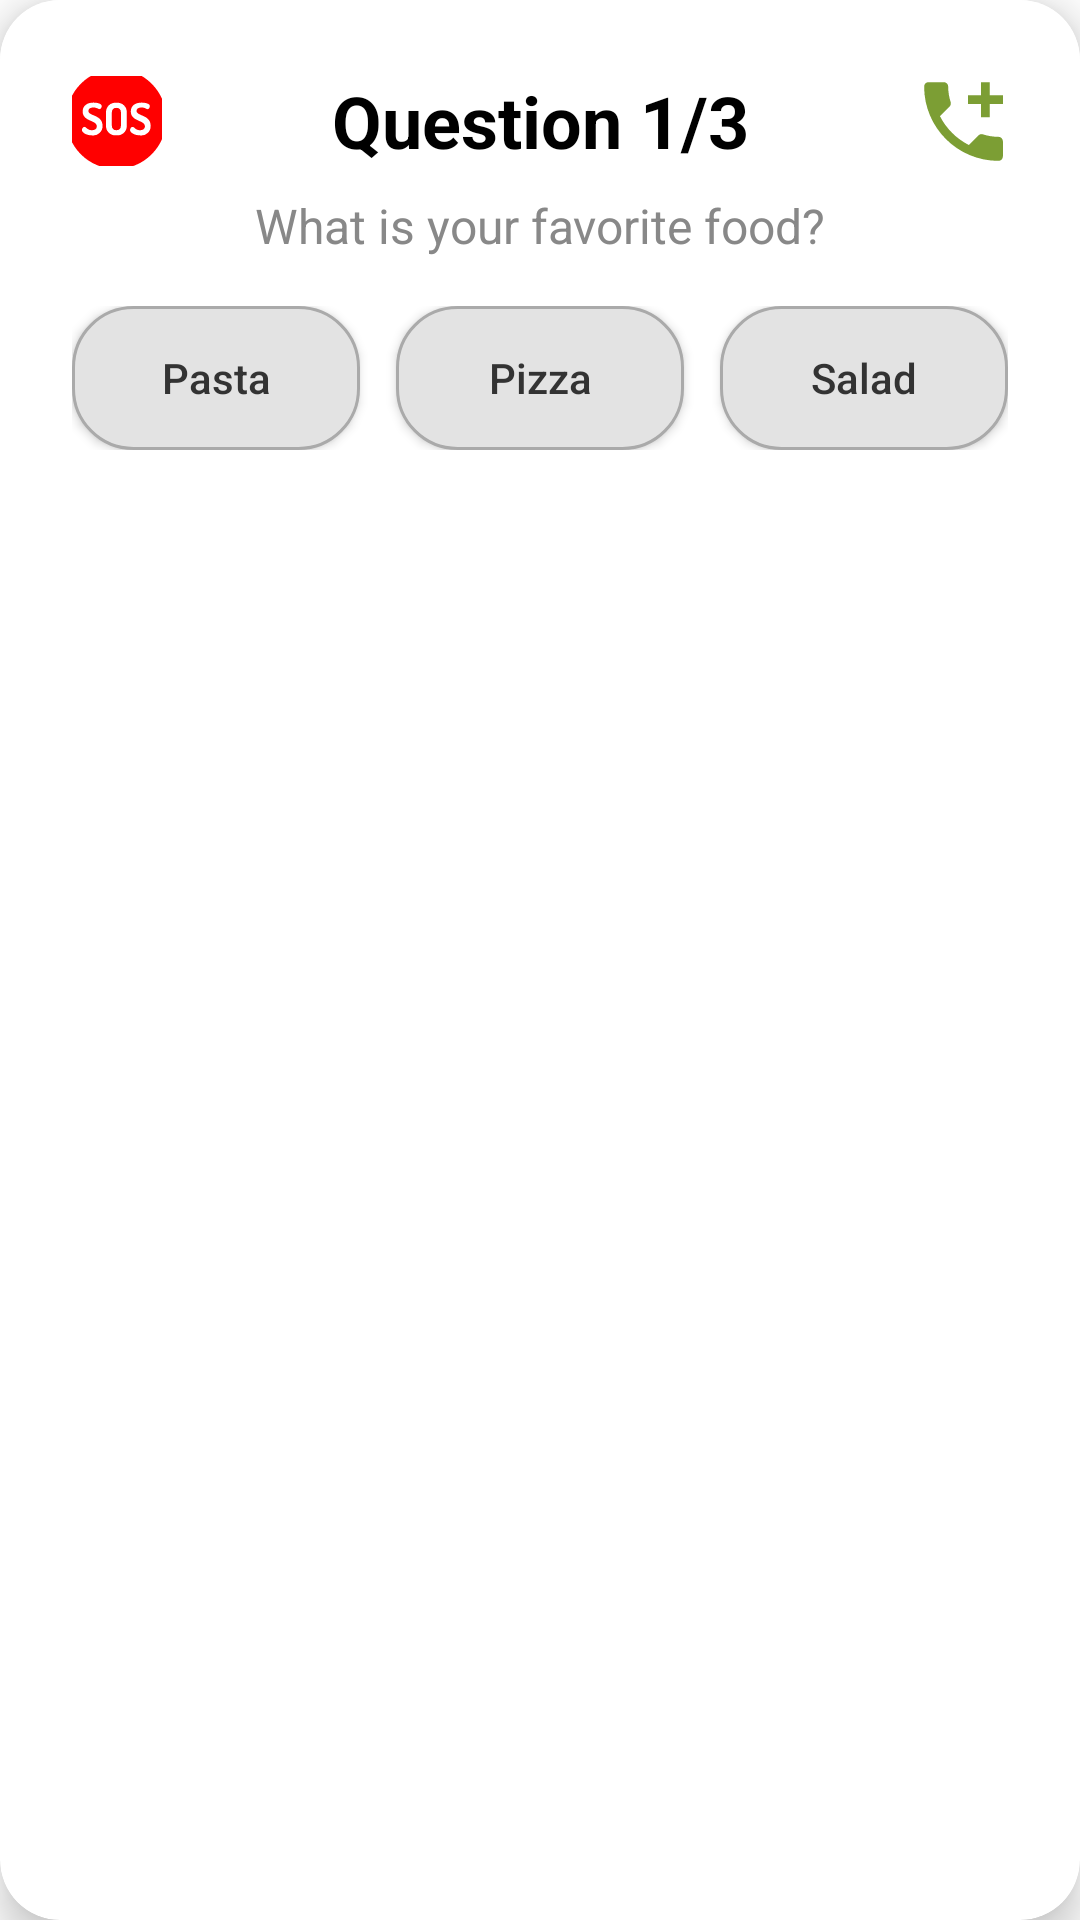

The Android layout XML behind this screen, and the referenced resources:
<!-- AndroidManifest.xml: application theme Theme.CrashSimulator -->
<!-- res/layout/popup_question.xml -->
<?xml version="1.0" encoding="utf-8"?>
<androidx.cardview.widget.CardView
    xmlns:android="http://schemas.android.com/apk/res/android"
    xmlns:app="http://schemas.android.com/apk/res-auto"
    xmlns:tools="http://schemas.android.com/tools"
    android:layout_width="match_parent"
    android:layout_height="wrap_content"
    android:layout_gravity="center"
    android:orientation="horizontal"
    app:cardCornerRadius="@dimen/default_radius"
    app:cardElevation="8dp"
    app:cardPreventCornerOverlap="false"
    >

    <LinearLayout
        android:layout_width="match_parent"
        android:layout_height="wrap_content"
        android:background="@color/white"
        android:orientation="vertical"
        android:padding="@dimen/my_big_margin"
        android:gravity="center">

        
        <androidx.constraintlayout.widget.ConstraintLayout
            android:layout_width="match_parent"
            android:layout_height="wrap_content">

            

            

            <ImageButton
                android:id="@+id/sos_button"
                android:layout_width="30dp"
                android:layout_height="30dp"
                android:background="@android:color/transparent"
                android:src="@drawable/sos"
                android:visibility="visible"
                app:layout_constraintBottom_toBottomOf="parent"
                app:layout_constraintStart_toStartOf="parent"
                app:layout_constraintHorizontal_bias="0.0"
                app:layout_constraintEnd_toStartOf="@+id/question_title"
                app:layout_constraintTop_toTopOf="parent"
                app:layout_constraintVertical_bias="0.5"
                app:tint="#FF0000" />

            <TextView
                android:id="@+id/question_title"
                android:layout_width="wrap_content"
                android:layout_height="wrap_content"
                android:text="Question 1/3"
                android:textColor="@color/text_primary"
                android:textSize="@dimen/normal_text_size"
                android:textStyle="bold"
                app:layout_constraintHorizontal_bias="0.5"
                app:layout_constraintBottom_toBottomOf="parent"
                app:layout_constraintEnd_toEndOf="parent"
                app:layout_constraintStart_toStartOf="parent"
                app:layout_constraintTop_toTopOf="parent" />

            <ImageButton
                android:id="@+id/call_button"
                android:layout_width="30dp"
                android:layout_height="30dp"
                android:background="@android:color/transparent"
                android:src="@drawable/ic_call"
                android:visibility="visible"
                app:layout_constraintBottom_toBottomOf="parent"
                app:layout_constraintEnd_toEndOf="parent"
                app:layout_constraintHorizontal_bias="1.0"
                app:layout_constraintStart_toEndOf="@+id/question_title"
                app:layout_constraintTop_toTopOf="parent"
                app:layout_constraintVertical_bias="0.5"
                app:tint="#7C9E34" />
        </androidx.constraintlayout.widget.ConstraintLayout>

        

        

        <TextView
            android:id="@+id/question_text"
            android:layout_width="wrap_content"
            android:layout_height="wrap_content"
            android:layout_marginTop="@dimen/my_smallest_margin"
            android:text="What is your favorite food?"
            android:textColor="@color/text_secondary"
            android:textSize="@dimen/small_text_size"
            app:layout_constraintEnd_toEndOf="parent"
            app:layout_constraintStart_toStartOf="parent"
            app:layout_constraintTop_toBottomOf="@id/question_title" />

        <LinearLayout
            android:layout_width="match_parent"
            android:layout_height="wrap_content"
            android:orientation="horizontal"
            android:layout_marginTop="@dimen/my_medium_margin"
            android:gravity="center"
            android:weightSum="3"
            >

            <androidx.appcompat.widget.AppCompatButton
                android:id="@+id/answer_1"
                android:layout_width="0dp"
                android:layout_height="wrap_content"
                android:layout_weight="1"
                android:layout_marginEnd="@dimen/my_small_margin"
                android:text="Pasta"
                android:textAllCaps="false"
                android:background="@drawable/rounded_button_answer"
                android:textColor="@color/text_primary_alt" />

            <androidx.appcompat.widget.AppCompatButton
                android:id="@+id/answer_2"
                android:layout_width="0dp"
                android:layout_height="wrap_content"
                android:layout_weight="1"
                android:text="Pizza"
                android:textAllCaps="false"
                android:background="@drawable/rounded_button_answer"
                android:textColor="@color/text_primary_alt" />

            <androidx.appcompat.widget.AppCompatButton
                android:id="@+id/answer_3"
                android:layout_width="0dp"
                android:layout_height="wrap_content"
                android:layout_weight="1"
                android:layout_marginStart="@dimen/my_small_margin"
                android:text="Salad"
                android:textAllCaps="false"
                android:background="@drawable/rounded_button_answer"
                android:textColor="@color/text_primary_alt" />
        </LinearLayout>
    </LinearLayout>

</androidx.cardview.widget.CardView>
<!-- resources referenced by this layout -->
<resources>
  <color name="text_primary">@color/black</color>
  <color name="text_primary_alt">#FF333333</color>
  <color name="text_secondary">#FF888888</color>
  <color name="white">#FFFFFFFF</color>
  <dimen name="default_radius">20dp</dimen>
  <dimen name="my_big_margin">24dp</dimen>
  <dimen name="my_medium_margin">16dp</dimen>
  <dimen name="my_small_margin">12dp</dimen>
  <dimen name="my_smallest_margin">8dp</dimen>
  <dimen name="normal_text_size">24sp</dimen>
  <dimen name="small_text_size">16sp</dimen>
  <!-- drawable ic_call (drawable) -->
  <vector xmlns:android="http://schemas.android.com/apk/res/android" android:height="35dp" android:tint="#000000" android:viewportHeight="24" android:viewportWidth="24" android:width="35dp">
        
      <path android:fillColor="#7C9E34" android:pathData="M20,15.5c-1.25,0 -2.45,-0.2 -3.57,-0.57 -0.35,-0.11 -0.74,-0.03 -1.02,0.24l-2.2,2.2c-2.83,-1.44 -5.15,-3.75 -6.59,-6.59l2.2,-2.21c0.28,-0.26 0.36,-0.65 0.25,-1C8.7,6.45 8.5,5.25 8.5,4c0,-0.55 -0.45,-1 -1,-1H4c-0.55,0 -1,0.45 -1,1 0,9.39 7.61,17 17,17 0.55,0 1,-0.45 1,-1v-3.5c0,-0.55 -0.45,-1 -1,-1zM21,6h-3V3h-2v3h-3v2h3v3h2V8h3z"/>
      
  </vector>
  <!-- drawable rounded_button_answer (drawable) -->
  <?xml version="1.0" encoding="utf-8"?>
  <shape xmlns:android="http://schemas.android.com/apk/res/android">
      <corners android:radius="@dimen/default_radius"/>
      <solid android:color="@color/crash_answers_bg"/>
      <stroke android:width="1dp" android:color="@android:color/darker_gray"/>
  </shape>
  <!-- drawable sos (drawable) -->
  <vector xmlns:android="http://schemas.android.com/apk/res/android" android:height="40dp" android:viewportHeight="30" android:viewportWidth="30" android:width="40dp">
        
      <path android:fillColor="#FF0000" android:pathData="M14.845,11.71c-0.726,0 -1.144,0.397 -1.144,1.267v3.07c0,0.869 0.418,1.264 1.144,1.264 0.715,0 1.156,-0.395 1.156,-1.264v-3.07c0,-0.87 -0.44,-1.266 -1.156,-1.266Z"/>
        
      <path android:fillColor="#FF0000" android:pathData="M14.818,2a12.5,12.5 0,1 0,12.5 12.5A12.5,12.5 0,0 0,14.818 2ZM8.763,18.598c-1.441,0 -2.543,-0.725 -2.543,-1.364 0,-0.308 0.287,-0.77 0.63,-0.77 0.448,0 0.747,0.847 1.868,0.847 0.66,0 1.233,-0.297 1.233,-0.957 0,-1.65 -3.532,-1.143 -3.532,-3.75 0,-1.641 1.409,-2.202 2.674,-2.202 0.649,0 2.09,0.155 2.09,0.881 0,0.252 -0.176,0.758 -0.572,0.758 -0.342,0 -0.594,-0.418 -1.518,-0.418 -0.793,0 -1.244,0.32 -1.244,0.848 0,1.363 3.531,0.89 3.531,3.74a2.323,2.323 0,0 1,-2.617 2.387ZM17.431,16.047a2.3,2.3 0,0 1,-2.586 2.52,2.292 2.292,0 0,1 -2.574,-2.52v-3.07a2.29,2.29 0,0 1,2.574 -2.52,2.299 2.299,0 0,1 2.586,2.52ZM20.796,18.597c-1.441,0 -2.54,-0.724 -2.54,-1.363 0,-0.308 0.285,-0.77 0.626,-0.77 0.452,0 0.748,0.847 1.872,0.847 0.66,0 1.23,-0.297 1.23,-0.957 0,-1.65 -3.531,-1.143 -3.531,-3.75 0,-1.641 1.408,-2.202 2.674,-2.202 0.648,0 2.09,0.155 2.09,0.881 0,0.252 -0.176,0.758 -0.573,0.758 -0.34,0 -0.594,-0.418 -1.517,-0.418 -0.791,0 -1.243,0.32 -1.243,0.848 0,1.363 3.532,0.89 3.532,3.74a2.325,2.325 0,0 1,-2.62 2.387Z"/>
      
  </vector>
  <style name="Theme.CrashSimulator" parent="Theme.MaterialComponents.DayNight.NoActionBar">
          
          <item name="colorPrimary">@color/purple_500</item>
          <item name="colorPrimaryVariant">@color/purple_700</item>
          <item name="colorOnPrimary">@color/white</item>
          
          <item name="colorSecondary">@color/teal_200</item>
          <item name="colorSecondaryVariant">@color/teal_700</item>
          <item name="colorOnSecondary">@color/black</item>
          
          <item name="android:statusBarColor">@color/bg</item>
  
          
      </style>
  <color name="black">#FF000000</color>
  <color name="crash_answers_bg">#FFE3E3E3</color>
  <color name="purple_500">#FF6200EE</color>
  <color name="purple_700">#FF3700B3</color>
  <color name="teal_200">#FF03DAC5</color>
  <color name="teal_700">#FF018786</color>
  <color name="bg">#FFD6CACA</color>
</resources>
